Dataset: Data (GitHub, yashhashhrrreee/Peppermint-Identification-and-Classification-Model). Classes: dried, fresh, spoiled.

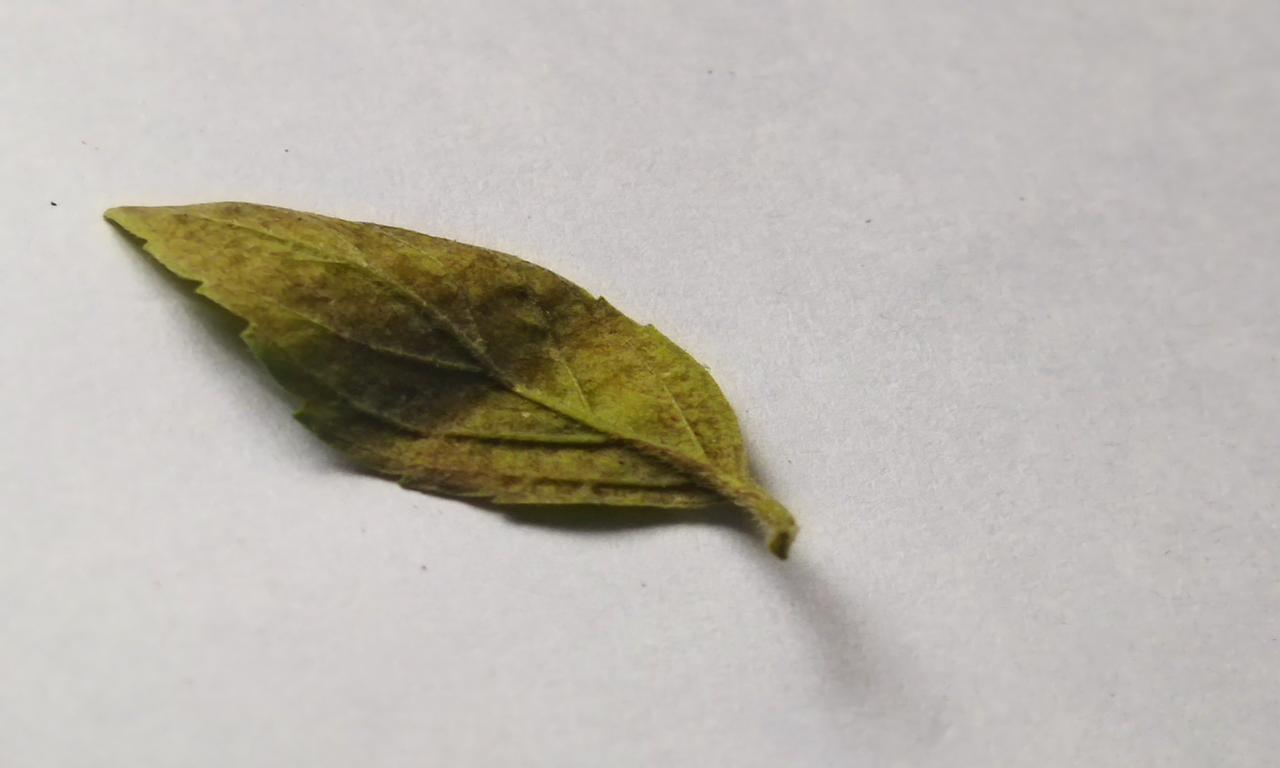
Label: spoiled

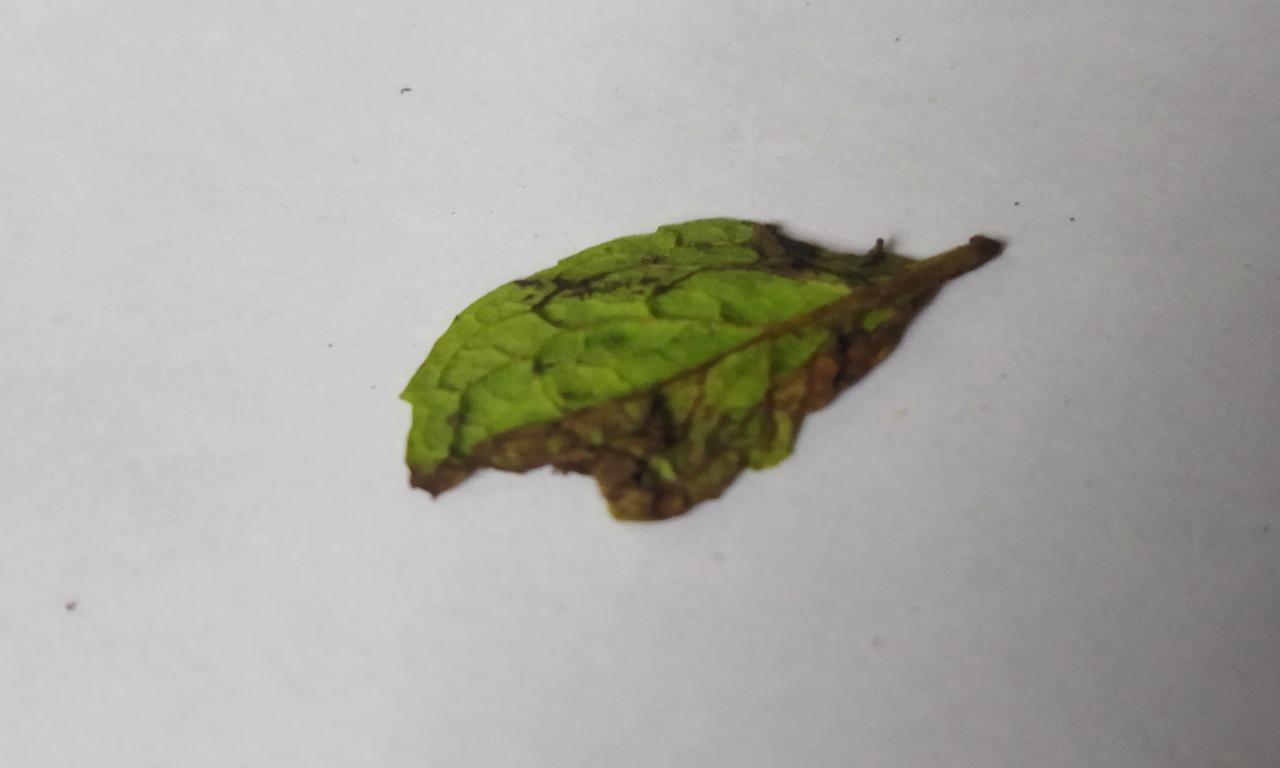
Label: spoiled

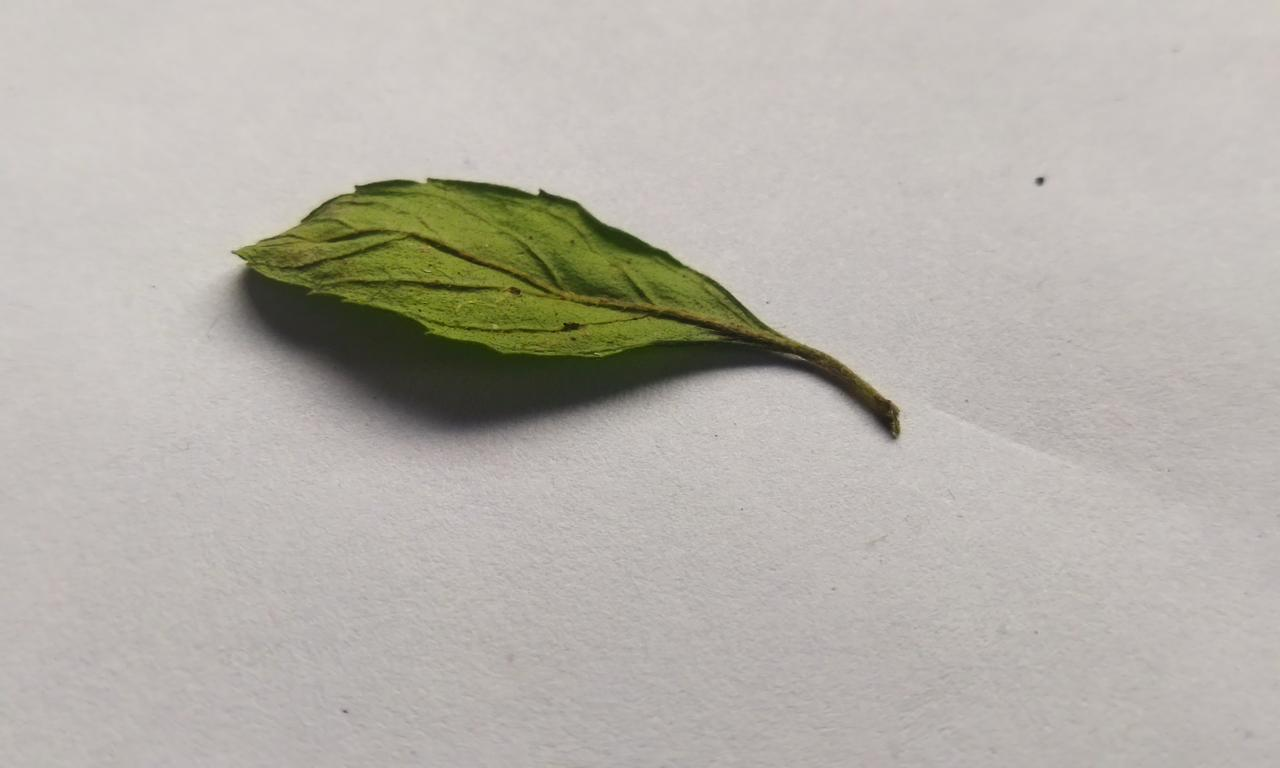
Label: fresh

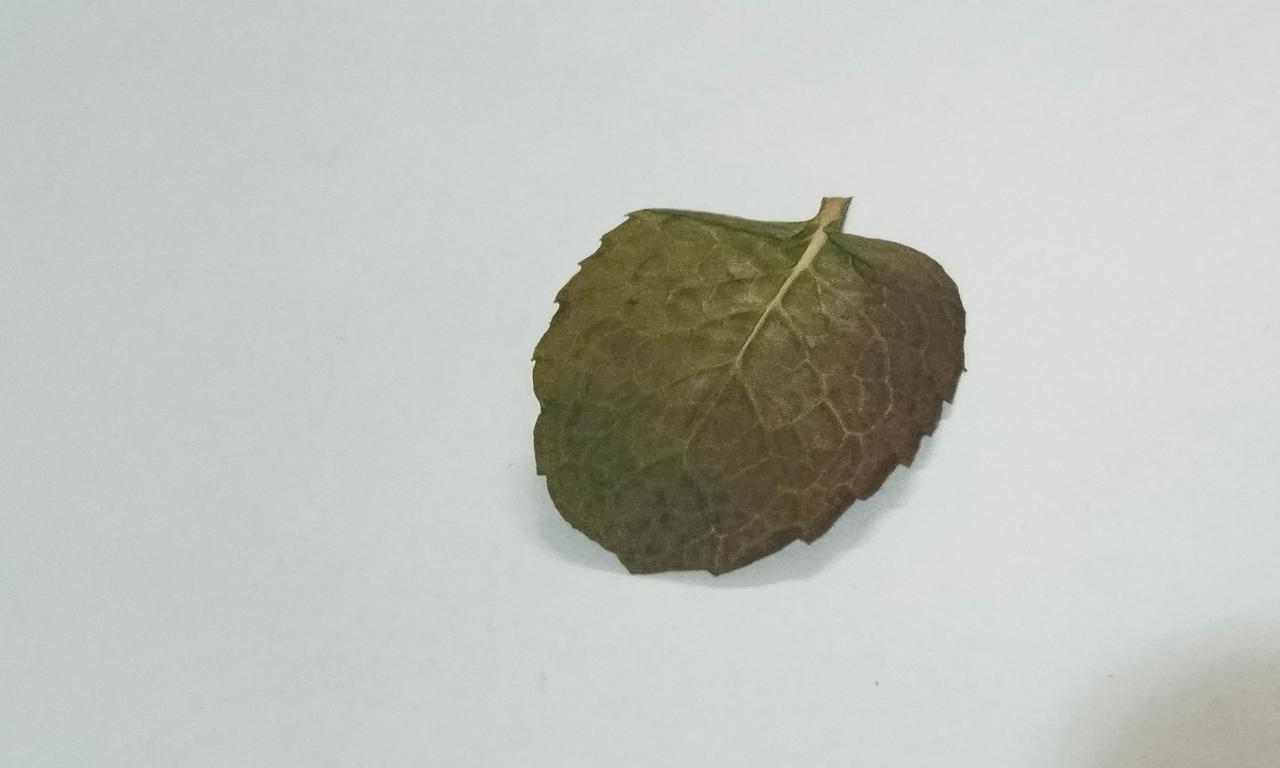
Label: dried

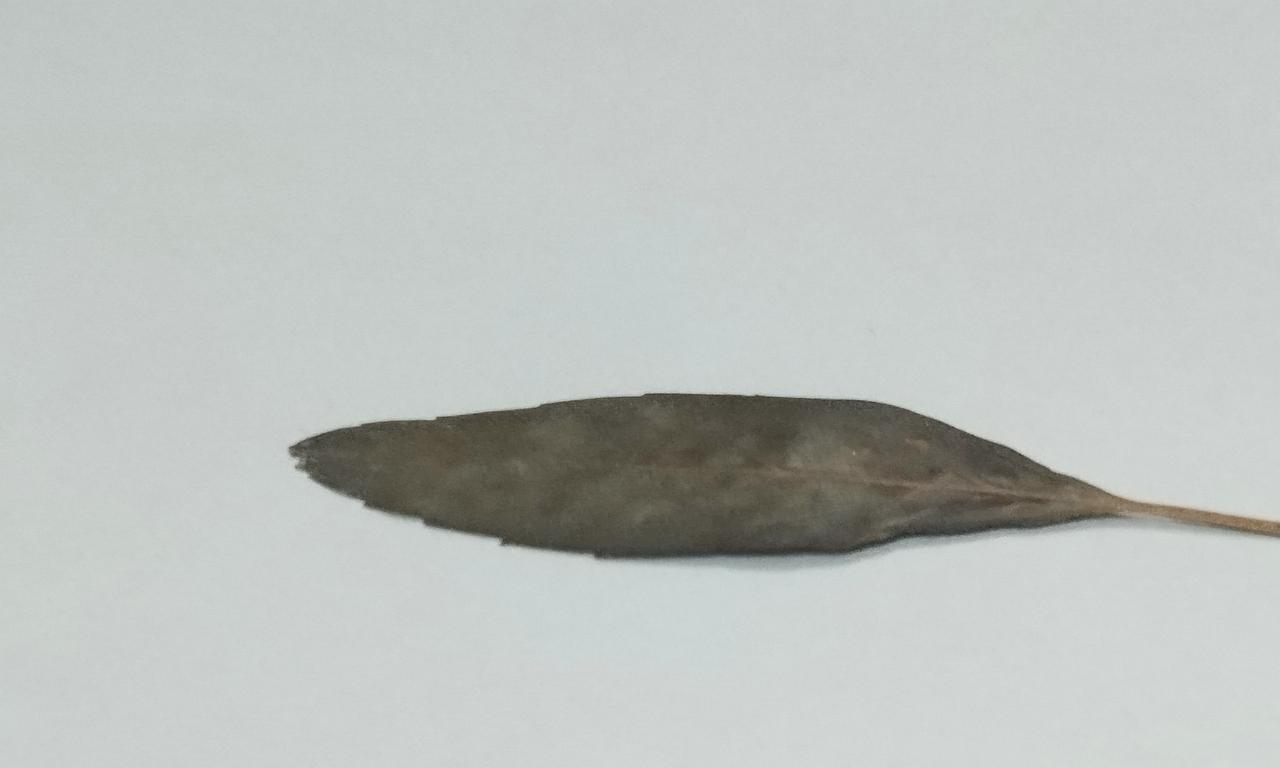
Label: dried

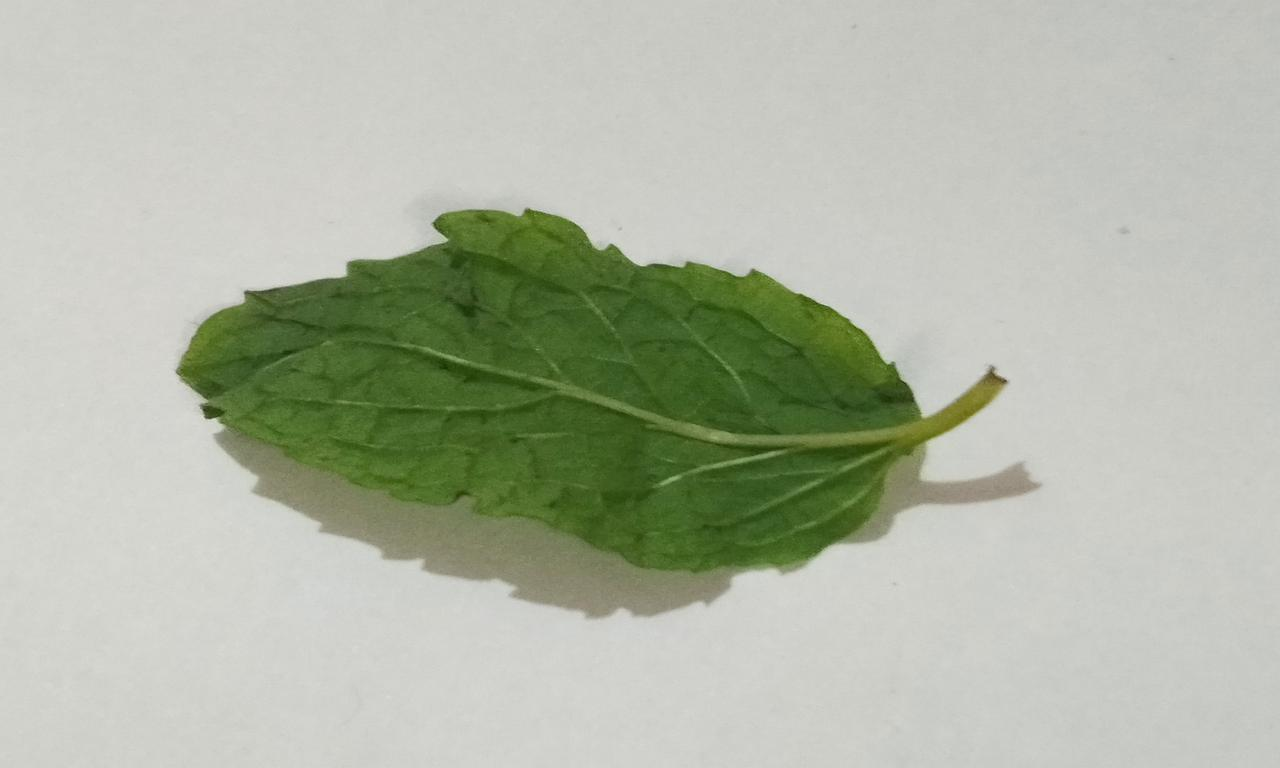
Label: fresh
